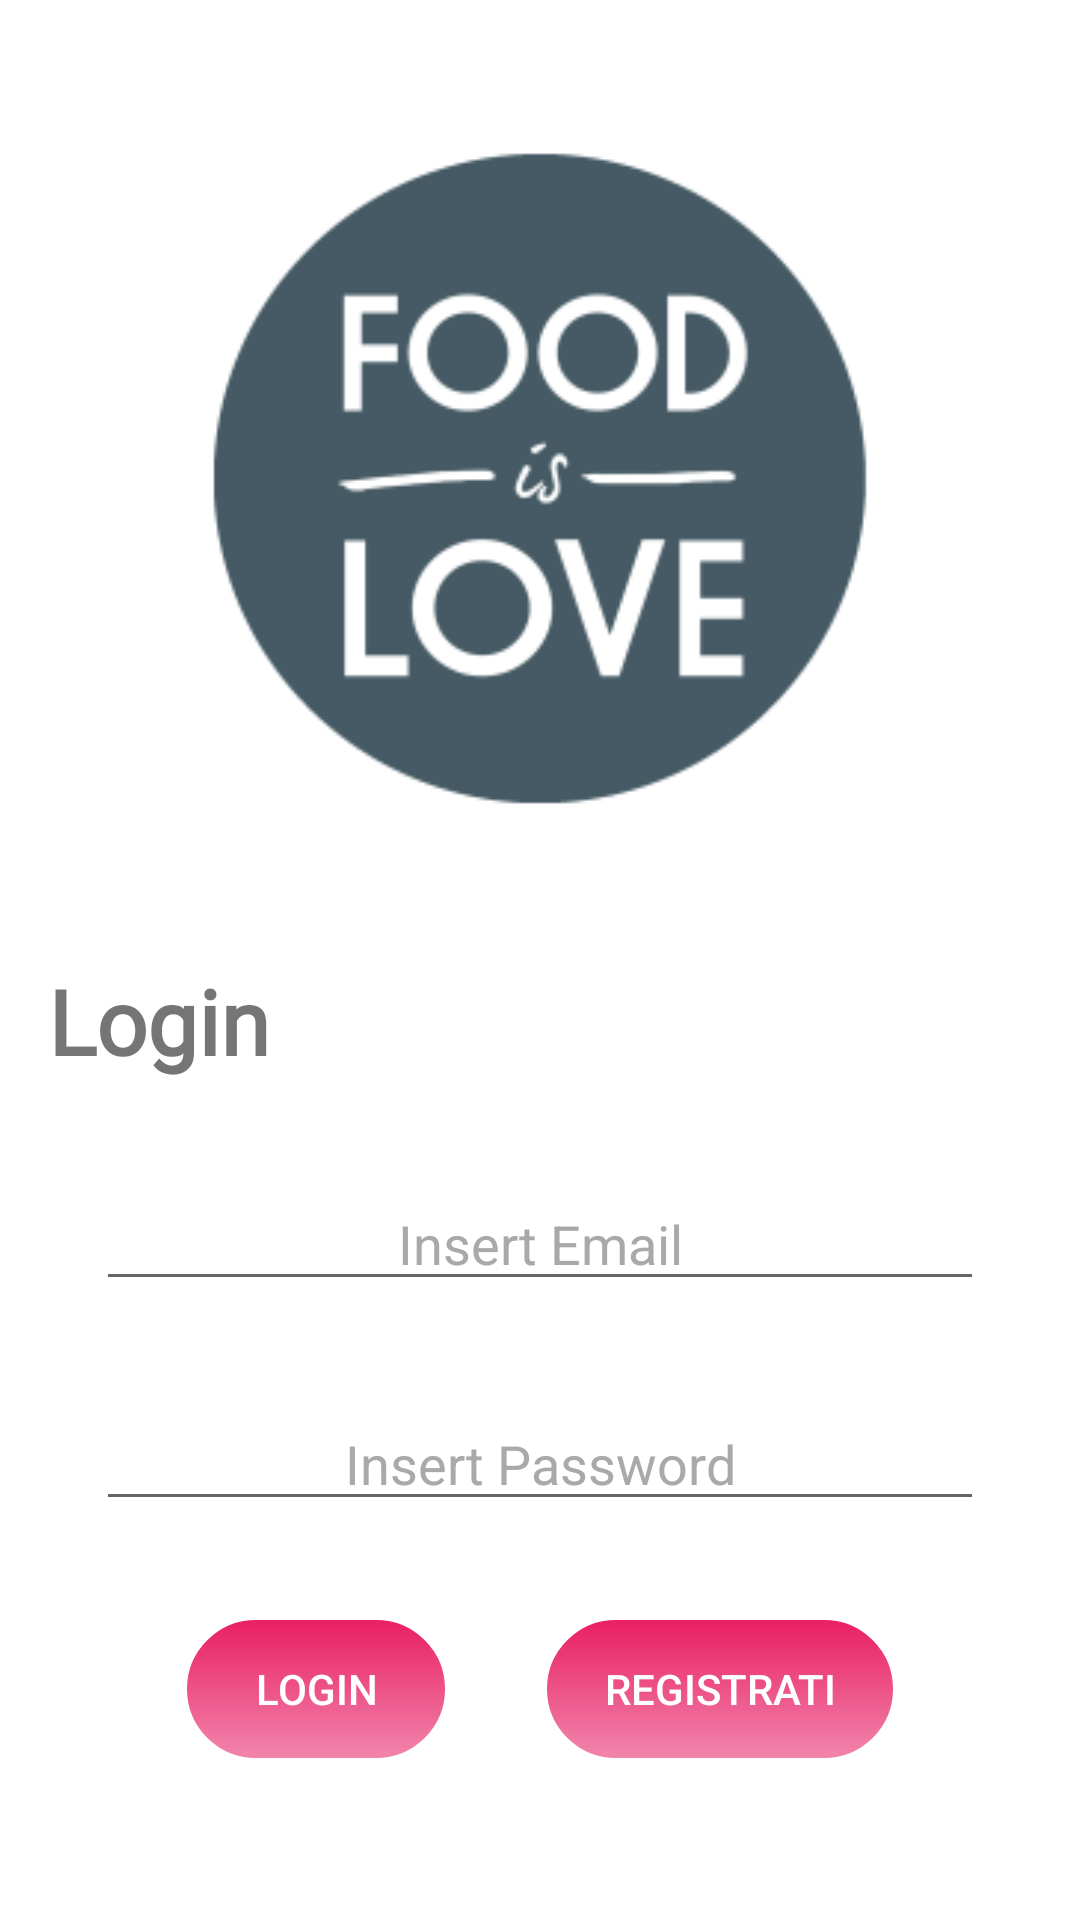

Produce the Android XML layout that renders to this screen, including the resource entries it uses.
<!-- AndroidManifest.xml: application theme AppTheme -->
<!-- res/layout/activity_login_light.xml -->
<?xml version="1.0" encoding="utf-8"?>
<ScrollView
    android:layout_width="match_parent"
    android:layout_height="match_parent"
    xmlns:android="http://schemas.android.com/apk/res/android">


    <LinearLayout xmlns:android="http://schemas.android.com/apk/res/android"
        xmlns:tools="http://schemas.android.com/tools"
        android:id="@+id/loginLayout"
        android:layout_width="match_parent"
        android:layout_height="match_parent"
        android:orientation="vertical"
        tools:context=".ui.activities.LoginActivity">

        <LinearLayout
            android:layout_width="match_parent"
            android:layout_height="wrap_content"
            android:orientation="vertical">

            <LinearLayout
                android:layout_width="match_parent"
                android:layout_height="wrap_content"
                android:orientation="horizontal"
                android:gravity="center">

                <ImageView
                    android:layout_width="320sp"
                    android:layout_height="320sp"
                    android:src="@mipmap/icon_app_foreground" />

            </LinearLayout>

            <TextView
                android:id="@+id/txtProdotti"
                android:layout_width="match_parent"
                android:layout_height="match_parent"
                android:textSize="30sp"
                android:layout_marginStart="16sp"
                android:textStyle="bold"
                android:text="@string/login_activity"
                android:fontFamily="@font/roboto_bold"/>

        </LinearLayout>


        <EditText
            android:id="@+id/edtxMail"
            android:layout_width="match_parent"
            android:layout_height="wrap_content"
            android:layout_gravity="center"
            android:layout_marginStart="32dp"
            android:layout_marginTop="32dp"
            android:layout_marginEnd="32dp"
            android:gravity="center"
            android:hint="@string/email_hint"
            android:inputType="textEmailAddress"
            android:textColor="@color/backgroundDark"
            android:textColorHint="@color/hint_colorLight"/>

        <EditText
            android:id="@+id/edtxPassword"
            android:layout_width="match_parent"
            android:layout_height="wrap_content"
            android:layout_gravity="center"
            android:layout_marginStart="32dp"
            android:layout_marginTop="32dp"
            android:layout_marginEnd="32dp"
            android:gravity="center"
            android:hint="@string/password_hint"
            android:inputType="textPassword"
            android:textColor="@color/backgroundDark"
            android:textColorHint="@color/hint_colorLight"/>

        <LinearLayout
            android:layout_width="wrap_content"
            android:layout_height="wrap_content"
            android:layout_gravity="center"
            android:layout_marginTop="32dp"
            android:orientation="horizontal">

            <androidx.appcompat.widget.AppCompatButton
                android:id="@+id/buttonLogin"
                android:layout_width="wrap_content"
                android:layout_height="wrap_content"
                android:layout_gravity="center"
                android:layout_marginRight="32dp"
                android:text="@string/login_text"
                style="@style/RoundedCorner" />

            <androidx.appcompat.widget.AppCompatButton
                android:id="@+id/buttonRegister"
                android:layout_width="wrap_content"
                android:layout_height="wrap_content"
                android:layout_gravity="center"
                android:text="@string/signin_text"
                style="@style/RoundedCorner" />

        </LinearLayout>

        <LinearLayout
            android:layout_width="match_parent"
            android:layout_height="match_parent"
            android:gravity="bottom|end"
            android:orientation="vertical">

            <ProgressBar
                android:id="@+id/progressBarLoading"
                style="?android:attr/progressBarStyleLarge"
                android:layout_width="wrap_content"
                android:layout_height="wrap_content"
                android:layout_gravity="center"
                android:padding="30sp"
                android:visibility="gone" />

            <TextView
                android:id="@+id/lblDarkMode"
                android:layout_width="wrap_content"
                android:layout_height="wrap_content"
                android:text="Dark Mode"
                android:textSize="16dp"
                android:visibility="invisible"/>

            <Switch
                android:id="@+id/swtDark"
                android:layout_width="match_parent"
                android:layout_height="wrap_content"
                android:visibility="invisible"/>


        </LinearLayout>

    </LinearLayout>



</ScrollView>
<!-- resources referenced by this layout -->
<resources>
  <color name="backgroundDark">#303030</color>
  <color name="hint_colorLight">#A9A9A9</color>
  <!-- mipmap icon_app_foreground: png bitmap (mipmap-hdpi, 4537 bytes) -->
  <string name="email_hint">Insert Email</string>
  <string name="login_activity">Login</string>
  <string name="login_text">Login</string>
  <string name="password_hint">Insert Password</string>
  <string name="signin_text">Registrati</string>
  <style name="RoundedCorner" parent="Base.Widget.AppCompat.Button.Borderless">
  
          <item name="android:background">@drawable/rounded_button_drawable</item>
          <item name="android:textColor">@color/icons</item>
      </style>
  <style name="AppTheme" parent="Theme.MaterialComponents.Light.DarkActionBar">
          
          <item name="colorPrimary">@color/colorPrimary</item>
          <item name="colorPrimaryDark">@color/colorPrimaryDark</item>
          <item name="colorAccent">@color/colorAccent</item>
  
      </style>
  <!-- drawable rounded_button_drawable (drawable) -->
  <?xml version="1.0" encoding="utf-8"?>
  <shape
      xmlns:android="http://schemas.android.com/apk/res/android">
  
      <corners
          android:radius="40dp" />
  
      <gradient
          android:angle="270"
          android:endColor="#F186AC"
          android:startColor="#E91E63"
          android:type="linear" />
  
      <stroke
          android:color="#FFFFFF"
          android:width="1sp" />
      <padding
          android:right="20sp"
          android:left="20sp"/>
  
  </shape>
  <color name="icons">#FFFFFF</color>
  <color name="colorPrimary">#607D8B</color>
  <color name="colorPrimaryDark">#455A64</color>
  <color name="colorAccent">#9E9E9E</color>
</resources>
